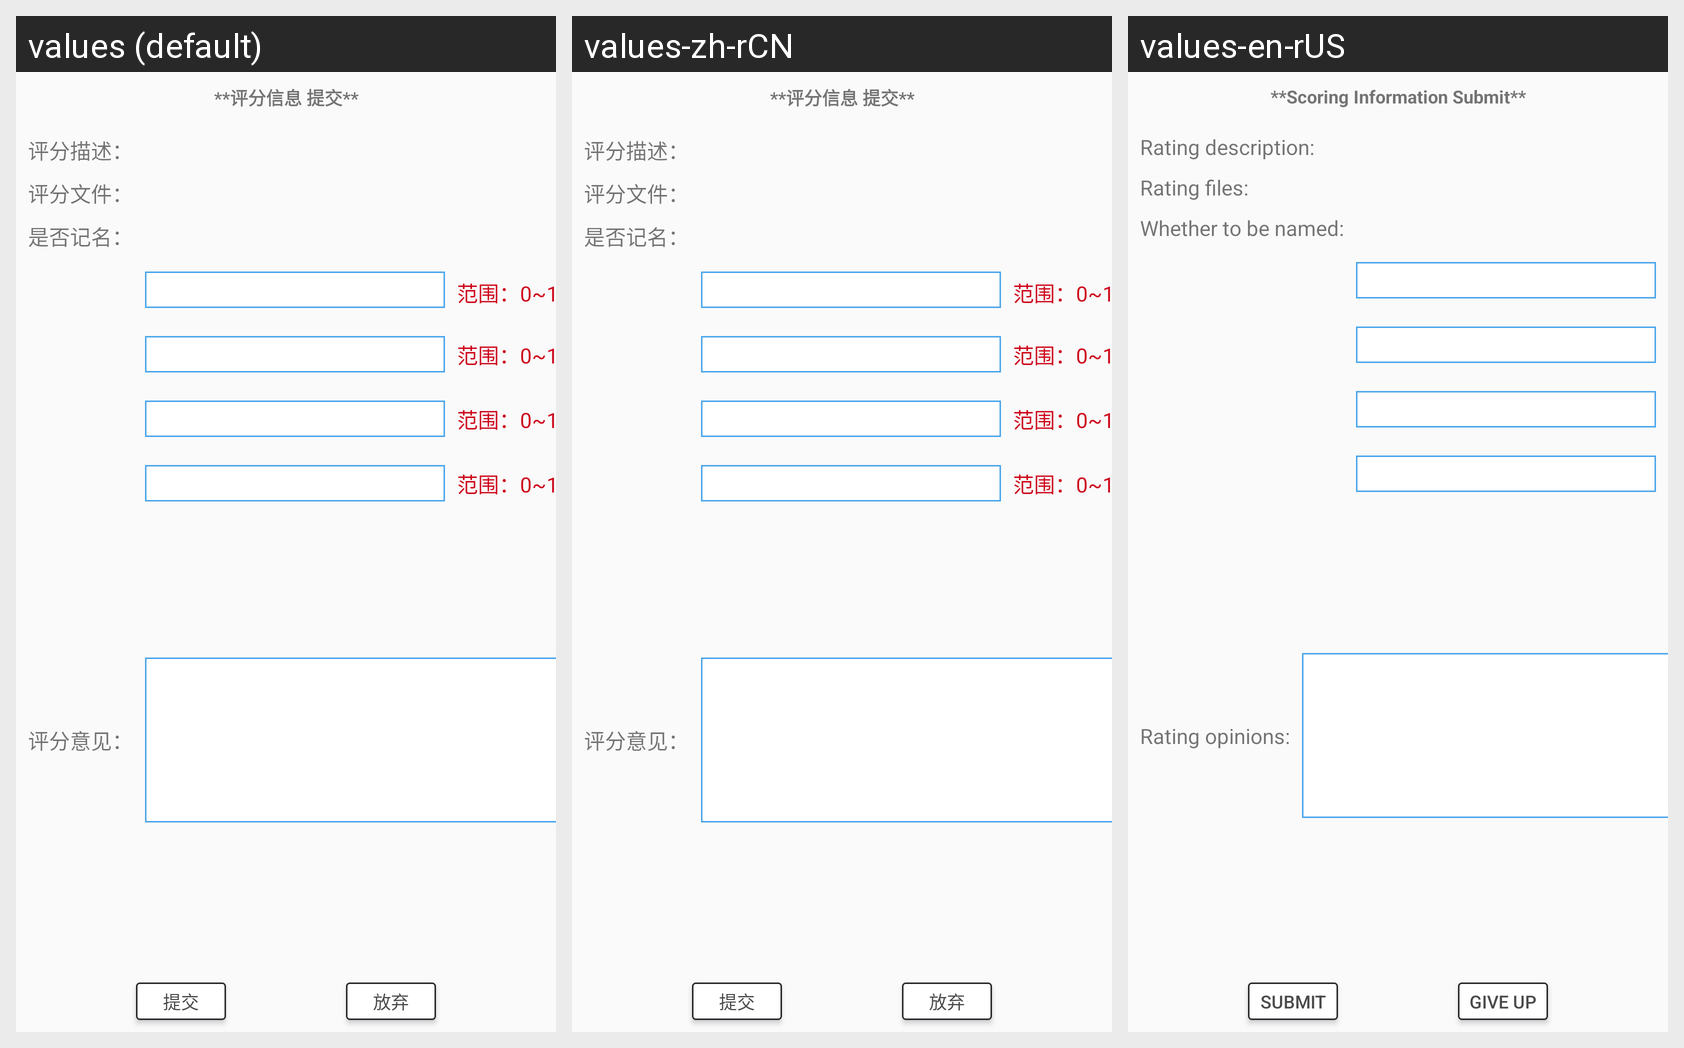

Translations of the strings shown on this Android screen, per locale in the grid:
Android screen res/layout/activity_score.xml rendered under 3 locales, left to right: values (default), values-zh-rCN, values-en-rUS. Device: Nexus 5 (rendered at 1080×1920; each locale shown at half size, 540×960, under a caption strip naming it); theme AppTheme.
Strings drawn on this screen, with the default value and each locale's value (text and hints the layout hard-codes, and strings that could not be matched under every locale, appear in the picture but are not listed):

score_info_submit
  values: **评分信息 提交**
  values-zh-rCN: **评分信息 提交**
  values-en-rUS: **Scoring Information Submit**

score_describe
  values: 评分描述：
  values-zh-rCN: 评分描述：
  values-en-rUS: Rating description:

score_file
  values: 评分文件：
  values-zh-rCN: 评分文件：
  values-en-rUS: Rating files:

is_register
  values: 是否记名：
  values-zh-rCN: 是否记名：
  values-en-rUS: Whether to be named:

score_opinion
  values: 评分意见：
  values-zh-rCN: 评分意见：
  values-en-rUS: Rating opinions:

submit
  values: 提交
  values-zh-rCN: 提交
  values-en-rUS: submit

give_up
  values: 放弃
  values-zh-rCN: 放弃
  values-en-rUS: give up
